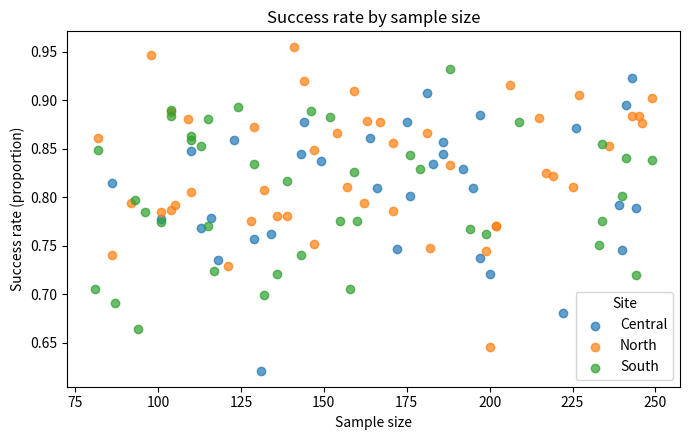

This figure's Python source:
import numpy as np
import pandas as pd
import matplotlib.pyplot as plt

rng = np.random.default_rng(556)

n = 120

df = pd.DataFrame({
    "site": rng.choice(
        ["North", "Central", "South"],
        size=n
    ),
    "sample_size": rng.integers(
        80,
        250,
        size=n
    ),
    # External source reports rates as percentages.
    "success_rate": np.clip(
        rng.normal(
            loc=82,
            scale=7,
            size=n
        ),
        55,
        99
    )
})

df.head()

df["success_rate"].describe()

df["success_rate"] = (
    df["success_rate"] / 100
)

df["success_rate"].head()

summary = (
    df.groupby("site")
      .agg(
          n_sites=("success_rate", "size"),
          mean_success_rate=("success_rate", "mean"),
          sd_success_rate=("success_rate", "std")
      )
)

summary

overall_mean = df["success_rate"].mean()

print(
    f"Overall mean success rate: "
    f"{overall_mean:.3f}"
)

fig, ax = plt.subplots(figsize=(7, 4.5))

for site, data in df.groupby("site"):
    ax.scatter(
        data["sample_size"],
        data["success_rate"],
        label=site,
        alpha=0.7
    )

ax.set(
    title="Success rate by sample size",
    xlabel="Sample size",
    ylabel="Success rate (proportion)"
)

ax.legend(title="Site")
fig.tight_layout()

plt.show()
